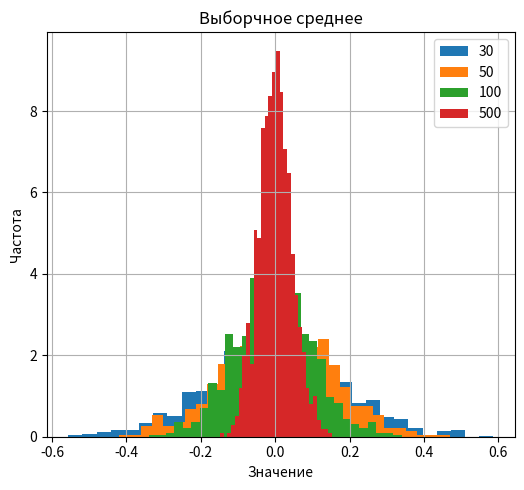

Source code (Python):
import numpy
import matplotlib.pyplot as plt
import scipy.stats

mu = 0
sigma = 1
samples_size = [30, 50, 100, 500]
count_of_experiments = 1000

samples_means = []

plt.figure(figsize=(15, 5))

for  i, samples_size in enumerate(samples_size):
    samples_means =  numpy.zeros(count_of_experiments)    
    for j in range (count_of_experiments):
        samples = numpy.random.normal(mu, sigma, samples_size)
        samples_means[j]=(numpy.mean(samples))
    
    plt.subplot(1, 3, 1)
    plt.hist(samples_means, bins=30, density=True, label=str(samples_size))
    plt.title('Выборчное среднее')
    plt.xlabel('Значение')
    plt.ylabel('Частота')

    x = numpy.linspace(min(samples_means), max(samples_means), 100)
    y = scipy.stats.norm.pdf(x, loc= sigma**2, scale=numpy.sqrt((2*sigma**4)/samples_size))
    



plt.legend()
plt.grid(True)

plt.tight_layout()
plt.show()